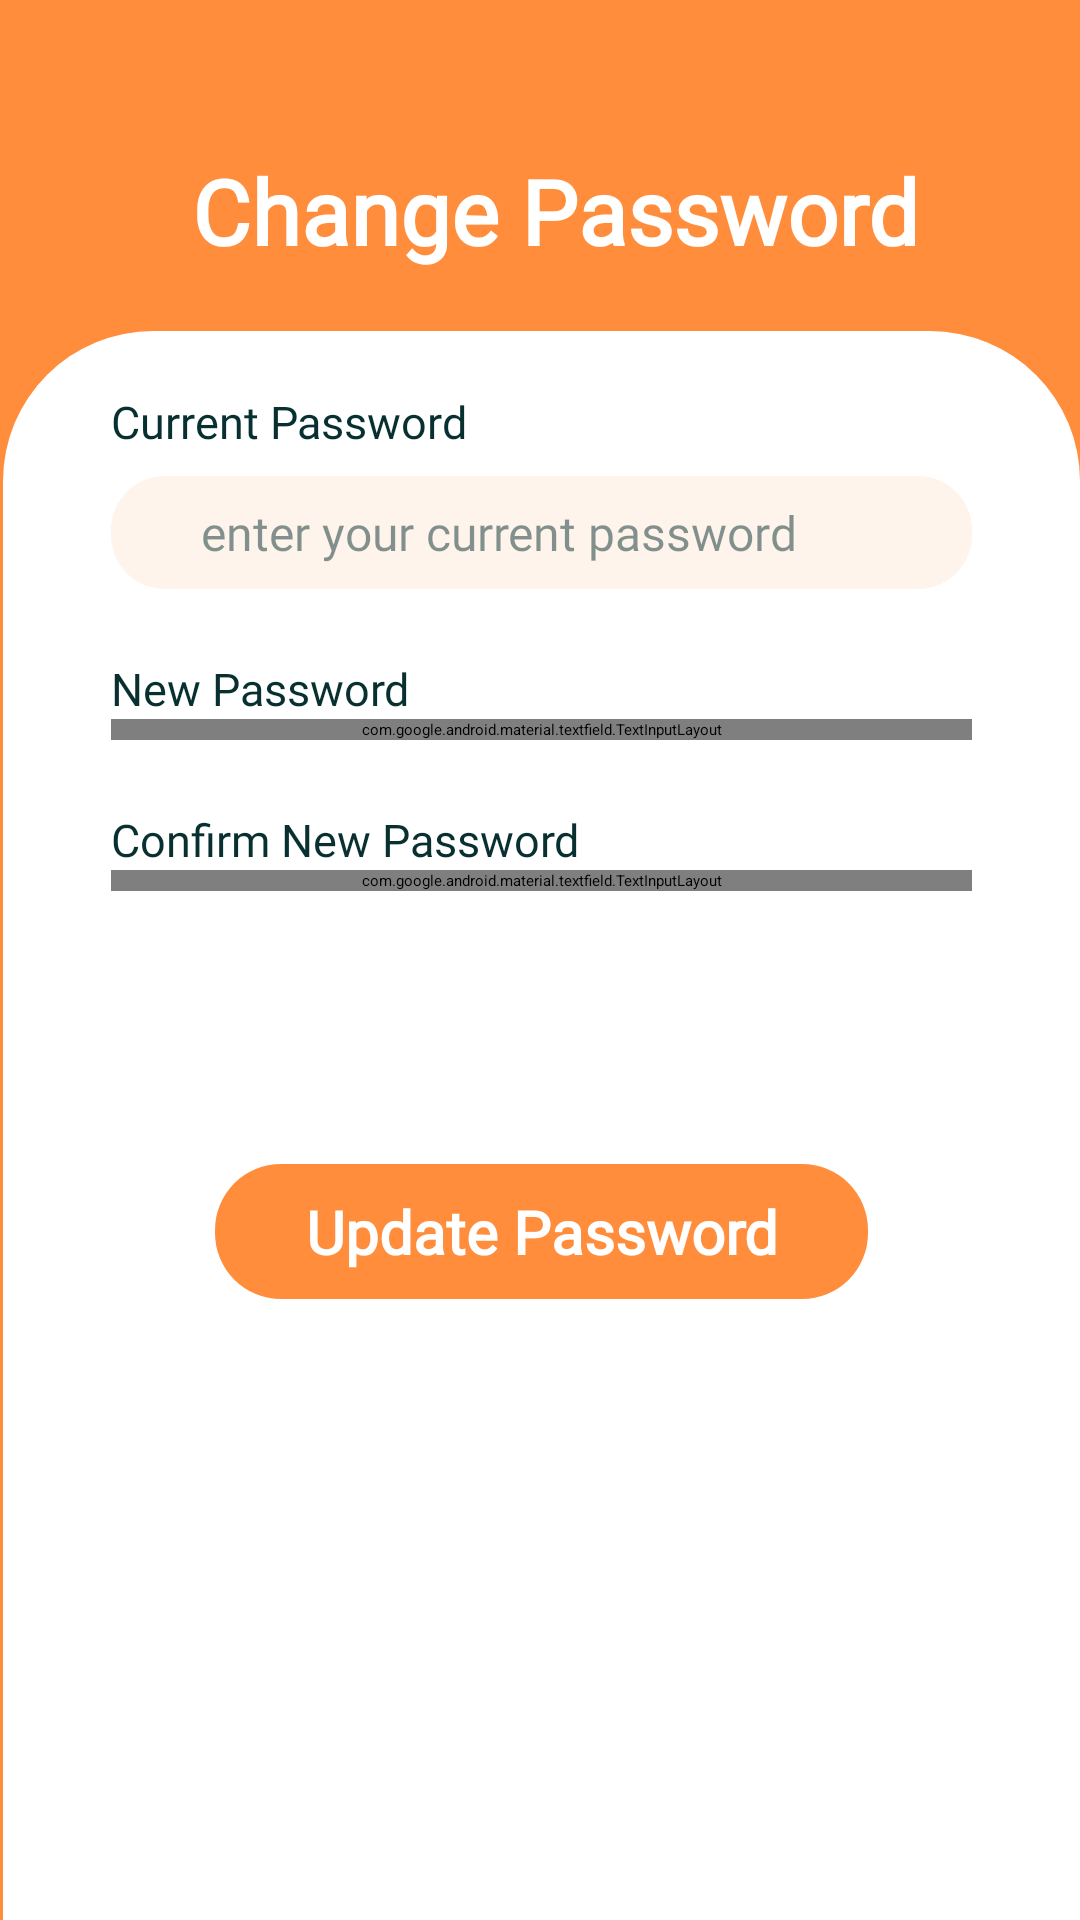

This screen was rendered from an Android layout file. Write that file and the resources it references.
<!-- AndroidManifest.xml: application theme Theme.OPSC7312 -->
<!-- res/layout/fragment_security2.xml -->
<?xml version="1.0" encoding="utf-8"?>
<LinearLayout xmlns:android="http://schemas.android.com/apk/res/android"
    xmlns:app="http://schemas.android.com/apk/res-auto"
    xmlns:tools="http://schemas.android.com/tools"
    style="@style/groupStyledeep_orange_400"
    android:layout_width="match_parent"
    android:layout_height="match_parent"
    android:orientation="vertical"
    tools:context=".ui.fragment.Security2Fragment">

    <Toolbar
        android:layout_width="match_parent"
        android:layout_height="wrap_content"
        android:layout_marginStart="10dp"
        android:layout_marginTop="20dp">

        <ImageView
            android:id="@+id/back_button"
            android:layout_width="30dp"
            android:layout_height="30dp"
            android:layout_gravity="start"
            android:src="@drawable/baseline_arrow_back_24"
            app:tint="@color/white" />

        <TextView
            android:id="@+id/txtWelcome"
            style="@style/txtPoppinssemibold30"
            android:layout_width="wrap_content"
            android:layout_height="wrap_content"
            android:layout_gravity="center"
            android:layout_marginTop="30dp"
            android:layout_marginBottom="20dp"
            android:ellipsize="end"
            android:lineSpacingExtra="15dp"
            android:singleLine="true"
            android:text="@string/change_password"
            tools:text="@string/change_password" />
    </Toolbar>

    <LinearLayout
        android:id="@+id/linearColumnusernameo"
        style="@style/groupStylewhite_A700cornerRadius"
        android:layout_width="match_parent"
        android:layout_height="match_parent"
        android:layout_marginStart="1dp"
        android:orientation="vertical"
        android:paddingStart="36dp"
        android:paddingTop="20dp"
        android:paddingEnd="36dp"
        android:paddingBottom="20dp">

        
        <TextView
            android:id="@+id/txtCurrentPassword"
            style="@style/txtPoppinsmedium15"
            android:layout_width="wrap_content"
            android:layout_height="wrap_content"
            android:layout_gravity="start"
            android:ellipsize="end"
            android:singleLine="true"
            android:text="@string/current_password"
            tools:text="Current Password" />

        <EditText
            android:id="@+id/etCurrentPassword"
            style="@style/etSolidRounded"
            android:layout_width="match_parent"
            android:layout_height="wrap_content"
            android:layout_marginTop="8dp"
            android:background="@drawable/rectangle_bg_red_50_radius_18"
            android:ellipsize="end"
            android:hint="enter your current password"
            android:inputType="textPassword"
            android:lineSpacingExtra="8dp"
            android:paddingStart="30dp"
            android:paddingTop="8dp"
            android:paddingEnd="30dp"
            android:paddingBottom="8dp"
            android:singleLine="true"
            android:textColorHint="@color/blue_gray_900_83"
            tools:ignore="Autofill" />

        
        <TextView
            android:id="@+id/txtNewPassword"
            style="@style/txtPoppinsmedium15"
            android:layout_width="wrap_content"
            android:layout_height="wrap_content"
            android:layout_gravity="start"
            android:layout_marginTop="23dp"
            android:ellipsize="end"
            android:singleLine="true"
            android:text="@string/new_password"
            tools:text="@string/new_password" />

        <com.google.android.material.textfield.TextInputLayout
            android:layout_width="match_parent"
            android:layout_height="wrap_content"
            app:passwordToggleEnabled="true">

            <EditText
                android:id="@+id/etNewPassword"
                style="@style/etSolidRounded"
                android:layout_width="match_parent"
                android:layout_height="wrap_content"
                android:layout_marginTop="8dp"
                android:background="@drawable/rectangle_bg_red_50_radius_18"
                android:ellipsize="end"
                android:hint="enter your new password"
                android:inputType="textPassword"
                android:lineSpacingExtra="8dp"
                android:paddingStart="30dp"
                android:paddingTop="8dp"
                android:paddingEnd="30dp"
                android:paddingBottom="8dp"
                android:singleLine="true"
                android:textColorHint="@color/blue_gray_900_83"
                tools:ignore="Autofill" />
        </com.google.android.material.textfield.TextInputLayout>

        <TextView
            android:id="@+id/txtConfirmPassword"
            style="@style/txtPoppinsmedium15"
            android:layout_width="wrap_content"
            android:layout_height="wrap_content"
            android:layout_gravity="start"
            android:layout_marginTop="23dp"
            android:ellipsize="end"
            android:singleLine="true"
            android:text="@string/confirm_new_password"
            tools:text="@string/confirm_new_password" />

        
        <com.google.android.material.textfield.TextInputLayout
            android:layout_width="match_parent"
            android:layout_height="wrap_content"
            app:passwordToggleEnabled="true">

            <EditText
                android:id="@+id/etConfirmNewPassword"
                style="@style/etSolidRounded"
                android:layout_width="match_parent"
                android:layout_height="wrap_content"
                android:layout_marginTop="8dp"
                android:background="@drawable/rectangle_bg_red_50_radius_18"
                android:ellipsize="end"
                android:hint="re-enter your new password"
                android:inputType="textPassword"
                android:lineSpacingExtra="8dp"
                android:paddingStart="30dp"
                android:paddingTop="8dp"
                android:paddingEnd="30dp"
                android:paddingBottom="8dp"
                android:singleLine="true"
                android:textColorHint="@color/blue_gray_900_83"
                tools:ignore="Autofill" />
        </com.google.android.material.textfield.TextInputLayout>

        
        <androidx.appcompat.widget.AppCompatButton
            android:id="@+id/btnUpdatePassword"
            style="@style/btnSolidRounded"
            android:layout_width="wrap_content"
            android:layout_height="45dp"
            android:layout_gravity="center_horizontal"
            android:layout_marginTop="91dp"
            android:ellipsize="end"
            android:gravity="center"
            android:lineSpacingExtra="10dp"
            android:paddingStart="30dp"
            android:paddingTop="5dp"
            android:paddingEnd="30dp"
            android:paddingBottom="5dp"
            android:singleLine="true"
            android:text="@string/update_password"
            android:textAllCaps="false"
            tools:text="@string/update_password" />

    </LinearLayout>
</LinearLayout>
<!-- resources referenced by this layout -->
<resources>
  <color name="blue_gray_900_83">#83093030</color>
  <color name="white">#FFFFFFFF</color>
  <!-- drawable rectangle_bg_red_50_radius_18 (drawable) -->
  <?xml version="1.0" encoding="utf-8"?>
  <shape xmlns:android="http://schemas.android.com/apk/res/android"
      android:shape="rectangle">
      <solid android:color="@color/red_50" />
      <corners android:radius="18dp" />
  </shape>
  <string name="change_password">Change Password</string>
  <string name="confirm_new_password">Confirm New Password</string>
  <string name="current_password">Current Password</string>
  <string name="new_password">New Password</string>
  <string name="update_password">Update Password</string>
  <style name="btnSolidRounded">
          <item name="android:textSize">20sp</item>
          <item name="android:textColor">@color/white_A700</item>
          <item name="android:fontFamily">@font/poppins</item>
          <item name="android:textFontWeight" tools:targetApi="p">600</item>
          <item name="android:background">@drawable/rectangle_bg_deep_orange_400_radius_22</item>
  
      </style>
  <style name="etSolidRounded">
          <item name="android:textSize">16sp</item>
          <item name="android:textColor">@color/blue_gray_900_83</item>
          <item name="android:fontFamily">@font/poppins</item>
          <item name="android:textFontWeight" tools:targetApi="p">400</item>
          <item name="android:background">@drawable/rectangle_bg_red_50_radius_18</item>
  
      </style>
  <style name="groupStyledeep_orange_400">
          <item name="android:background">@drawable/rectangle_bg_deep_orange_400</item>
      </style>
  <style name="groupStylewhite_A700cornerRadius">
          <item name="android:background">@drawable/rectangle_bg_white_a700_radius_tl_70_tr_70</item>
  
      </style>
  <style name="txtPoppinsmedium15">
          <item name="android:textSize">15sp</item>
          <item name="android:textColor">@color/blue_gray_900_01</item>
          <item name="android:fontFamily">@font/poppins</item>
          <item name="android:textFontWeight" tools:targetApi="p">500</item>
      </style>
  <style name="txtPoppinssemibold30">
          <item name="android:textSize">30sp</item>
          <item name="android:textColor">@color/white_A700</item>
          <item name="android:fontFamily">@font/poppins</item>
          <item name="android:textFontWeight" tools:targetApi="p">600</item>
  
      </style>
  <color name="red_50">#fff4ec</color>
  <color name="white_A700">#ffffff</color>
  <!-- drawable rectangle_bg_deep_orange_400_radius_22 (drawable) -->
  <?xml version="1.0" encoding="utf-8"?>
  <shape xmlns:android="http://schemas.android.com/apk/res/android"
      android:shape="rectangle">
      <solid android:color="@color/deep_orange_400" />
      <corners android:radius="22dp" />
  </shape>
  <!-- drawable rectangle_bg_deep_orange_400 (drawable) -->
  <?xml version="1.0" encoding="utf-8"?>
  <shape xmlns:android="http://schemas.android.com/apk/res/android"
      android:shape="rectangle">
      <solid android:color="@color/deep_orange_400" />
  </shape>
  <!-- drawable rectangle_bg_white_a700_radius_tl_70_tr_70 (drawable) -->
  <?xml version="1.0" encoding="utf-8"?>
  <shape xmlns:android="http://schemas.android.com/apk/res/android"
      android:shape="rectangle">
      <solid android:color="@color/white_A700" />
      <corners
          android:topLeftRadius="50dp"
          android:topRightRadius="50dp" />
  </shape>
  <color name="blue_gray_900_01">#093030</color>
  <color name="deep_orange_400">#ff8d3c</color>
</resources>
